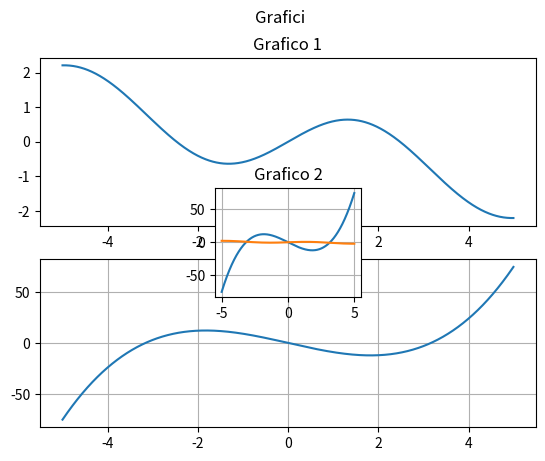

Reproduce this figure in Python.
from matplotlib import pyplot as plt
import math

def g(x):
    return x**3-10*x

def f(x):
    return math.sin(x)-0.25*x

xs =[]
for i in range(-500,500):
    xs.append(i*0.01)

ygs = []
for x in xs:
    ygs.append(g(x))

yfs = []
for x in xs:
    yfs.append(f(x))

plt.suptitle('Grafici')
plt.subplot(2,1,1)    

plt.title('Grafico 1')
plt.grid(False, axis="y")

plt.plot(xs, yfs)

plt.subplot(2,1,2)    
plt.title('Grafico 2')
plt.grid()
plt.plot(xs, ygs)

plt.subplot(3,3,5)    
plt.title('Grafico 2')
plt.grid()
plt.plot(xs, ygs)
plt.plot(xs, yfs)

plt.show()
